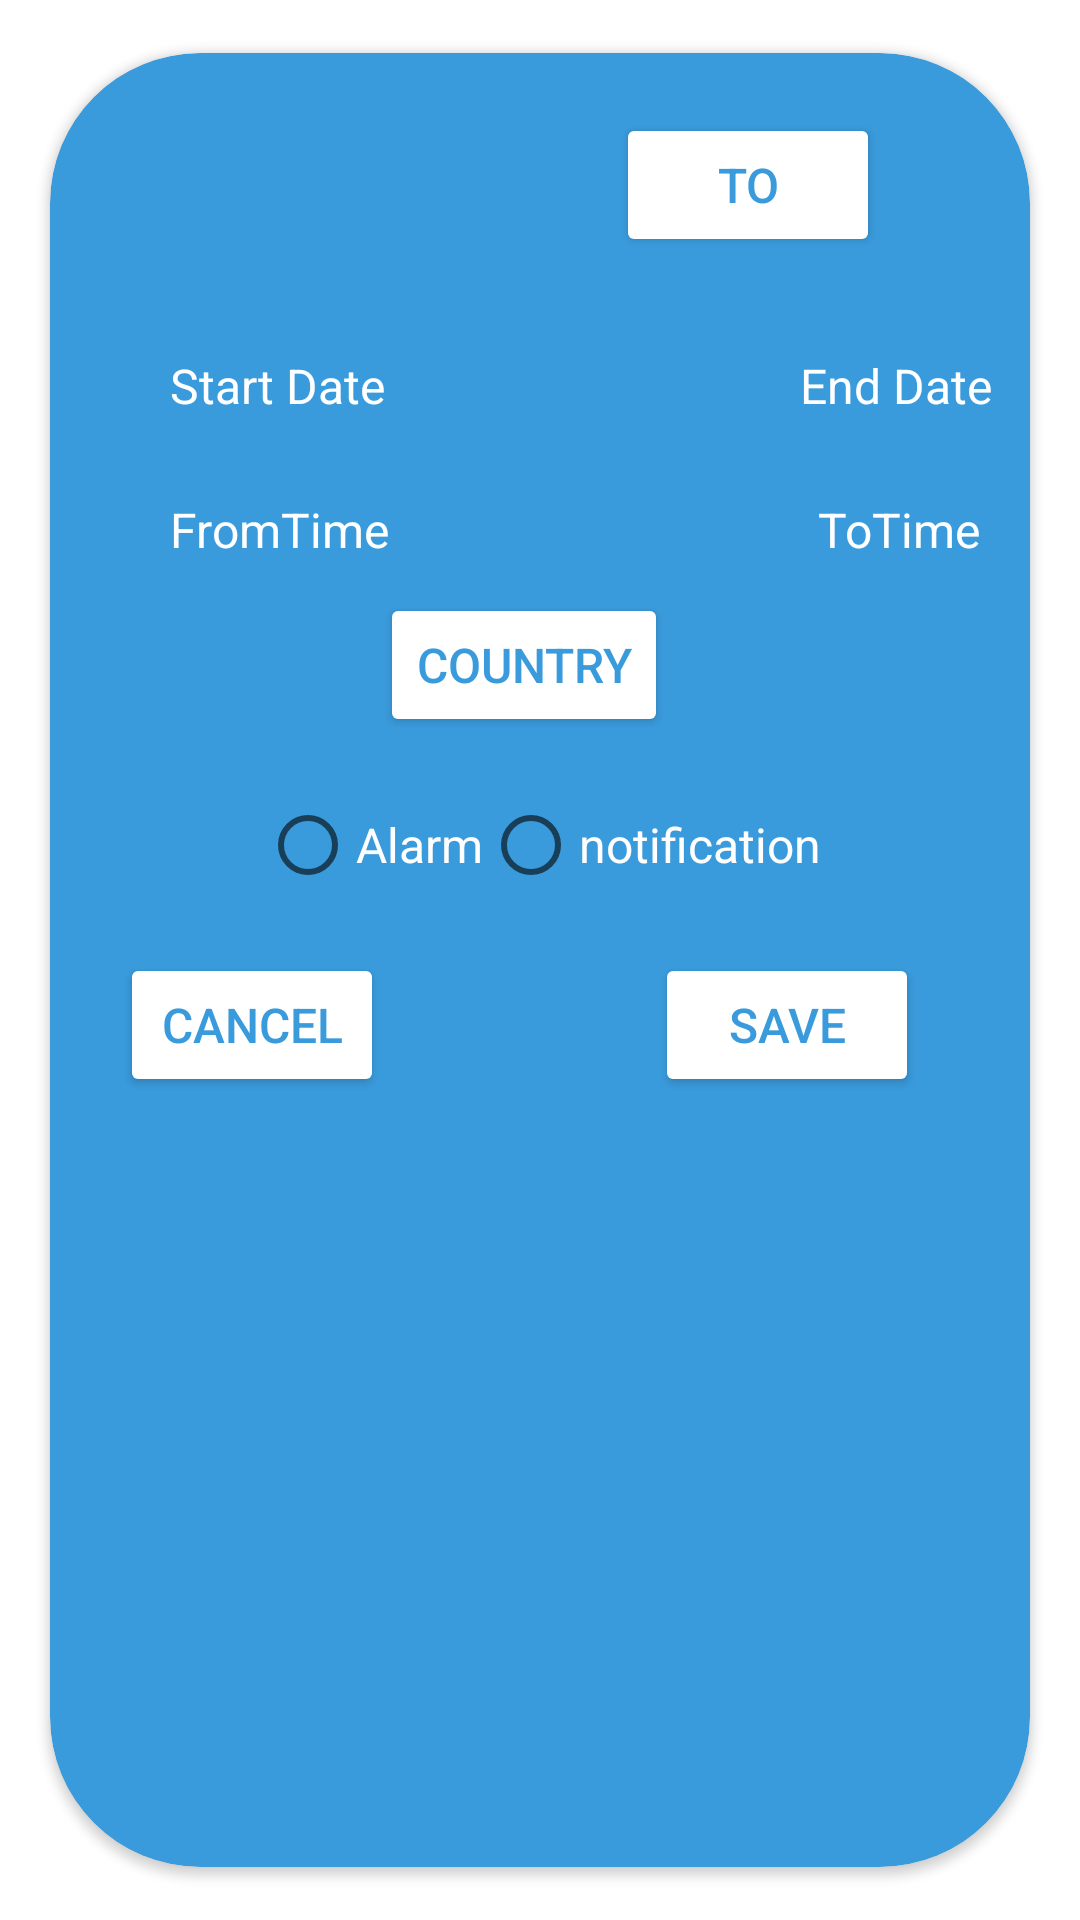

Write the Android layout XML for this screen, with the resource values it uses.
<!-- AndroidManifest.xml: application theme Theme.WeatherAppProject -->
<!-- res/layout/fragment_dialoge_alert.xml -->
<?xml version="1.0" encoding="utf-8"?>
<androidx.cardview.widget.CardView xmlns:android="http://schemas.android.com/apk/res/android"
    xmlns:app="http://schemas.android.com/apk/res-auto"
    xmlns:tools="http://schemas.android.com/tools"
    android:layout_width="match_parent"
    android:layout_height="400dp"
    android:backgroundTint="#3A9BDC"
    app:cardCornerRadius="50dp"
    app:cardUseCompatPadding="true"
    tools:context=".ui.alert.notificationAlert.DialogeAlertFragment" >

    <androidx.constraintlayout.widget.ConstraintLayout
        android:layout_width="match_parent"
        android:layout_height="match_parent">

        <Button
            android:id="@+id/from"
            android:layout_width="wrap_content"
            android:layout_height="wrap_content"
            android:layout_marginStart="50dp"
            android:layout_marginTop="28dp"
            android:layout_marginEnd="284dp"
            android:backgroundTint="@color/white"
            android:text="@string/From"
            android:textColor="#3A9BDC"
            android:textSize="16sp"
            app:layout_constraintEnd_toEndOf="parent"
            app:layout_constraintHorizontal_bias="0.227"
            app:layout_constraintStart_toStartOf="parent"
            app:layout_constraintTop_toTopOf="parent" />

        <Button
            android:id="@+id/to"
            android:layout_width="wrap_content"
            android:layout_height="wrap_content"
            android:layout_marginStart="100dp"
            android:layout_marginTop="20dp"
            android:layout_marginEnd="50dp"
            android:backgroundTint="@color/white"
            android:text="@string/TO"
            android:textColor="#3A9BDC"
            android:textSize="16sp"
            app:layout_constraintEnd_toEndOf="parent"
            app:layout_constraintHorizontal_bias="1.0"
            app:layout_constraintStart_toStartOf="parent"
            app:layout_constraintTop_toTopOf="parent" />

        <TextView
            android:id="@+id/startDate"
            android:layout_width="wrap_content"
            android:layout_height="wrap_content"
            android:layout_marginStart="40dp"
            android:layout_marginTop="100dp"
            android:text="@string/StartDate"
            android:textColor="@color/white"
            android:textSize="16sp"
            app:layout_constraintStart_toStartOf="parent"
            app:layout_constraintTop_toTopOf="parent" />

        <TextView
            android:id="@+id/endDate"
            android:layout_width="wrap_content"
            android:layout_height="wrap_content"
            android:layout_marginStart="250dp"
            android:layout_marginTop="100dp"
            android:text="@string/EndDate"
            android:textColor="@color/white"
            android:textSize="16sp"
            app:layout_constraintStart_toStartOf="parent"
            app:layout_constraintTop_toTopOf="parent" />

        <TextView
            android:id="@+id/fromTime"
            android:layout_width="wrap_content"
            android:layout_height="wrap_content"
            android:layout_marginStart="40dp"
            android:layout_marginTop="148dp"
            android:text="@string/FromTime"
            android:textColor="@color/white"
            android:textSize="16sp"
            app:layout_constraintStart_toStartOf="parent"
            app:layout_constraintTop_toTopOf="parent" />

        <TextView
            android:id="@+id/toTime"
            android:layout_width="wrap_content"
            android:layout_height="wrap_content"
            android:layout_marginStart="256dp"
            android:layout_marginTop="148dp"
            android:text="@string/ToTime"
            android:textColor="@color/white"
            android:textSize="16sp"
            app:layout_constraintStart_toStartOf="parent"
            app:layout_constraintTop_toTopOf="parent" />

        <Button
            android:id="@+id/countryDate"
            android:layout_width="wrap_content"
            android:layout_height="wrap_content"
            android:layout_marginTop="180dp"
            android:backgroundTint="@color/white"
            android:text="@string/Country"
            android:textColor="#3A9BDC"
            android:textSize="16sp"
            app:layout_constraintEnd_toEndOf="parent"
            app:layout_constraintHorizontal_bias="0.477"
            app:layout_constraintStart_toStartOf="parent"
            app:layout_constraintTop_toTopOf="parent" />

        <RadioGroup
            android:id="@+id/radioGroup"
            android:layout_width="wrap_content"
            android:layout_height="wrap_content"
            android:layout_marginTop="240dp"
            android:orientation="horizontal"
            app:layout_constraintEnd_toEndOf="parent"
            app:layout_constraintStart_toStartOf="parent"
            app:layout_constraintTop_toTopOf="parent">

            <RadioButton
                android:id="@+id/alarm"
                android:layout_width="match_parent"
                android:layout_height="wrap_content"
                android:text="@string/Alarm"
                android:textColor="@color/white"
                android:textSize="16sp" />

            <RadioButton
                android:id="@+id/notification"
                android:layout_width="match_parent"
                android:layout_height="wrap_content"
                android:text="@string/notification"
                android:textColor="@color/white"
                android:textSize="16sp" />

        </RadioGroup>

        <Button
            android:id="@+id/cancel"
            android:layout_width="wrap_content"
            android:layout_height="wrap_content"
            android:layout_marginTop="300dp"
            android:layout_weight="1"
            android:backgroundTint="@color/white"
            android:text="@string/Cancel"
            android:textColor="#3A9BDC"
            android:textSize="16sp"
            app:layout_constraintEnd_toEndOf="parent"
            app:layout_constraintHorizontal_bias="0.098"
            app:layout_constraintStart_toStartOf="parent"
            app:layout_constraintTop_toTopOf="parent" />

        <Button
            android:id="@+id/save"
            android:layout_width="wrap_content"
            android:layout_height="wrap_content"
            android:layout_marginTop="300dp"
            android:backgroundTint="@color/white"
            android:text="@string/Save"
            android:textColor="#3A9BDC"
            android:textSize="16sp"
            app:layout_constraintEnd_toEndOf="parent"
            app:layout_constraintHorizontal_bias="0.845"
            app:layout_constraintStart_toStartOf="parent"
            app:layout_constraintTop_toTopOf="parent" />
    </androidx.constraintlayout.widget.ConstraintLayout>
</androidx.cardview.widget.CardView>
<!-- resources referenced by this layout -->
<resources>
  <string name="Alarm">Alarm</string>
  <string name="Cancel">Cancel</string>
  <string name="Country">Country</string>
  <string name="EndDate">End Date</string>
  <string name="From">From</string>
  <string name="FromTime">FromTime</string>
  <string name="Save">Save</string>
  <string name="StartDate">Start Date</string>
  <string name="TO">TO</string>
  <string name="ToTime">ToTime</string>
  <string name="notification">notification</string>
  <style name="Theme.WeatherAppProject" parent="Theme.MaterialComponents.DayNight.DarkActionBar">
          
          <item name="colorPrimary">@color/purple_500</item>
          <item name="colorPrimaryVariant">@color/purple_700</item>
          <item name="colorOnPrimary">@color/white</item>
          
          <item name="colorSecondary">@color/teal_200</item>
          <item name="colorSecondaryVariant">@color/teal_700</item>
          <item name="colorOnSecondary">@color/black</item>
          
          <item name="android:statusBarColor">?attr/colorPrimaryVariant</item>
          
      </style>
  <!-- not gathered from this repository: default colours our renderer supplied (Android Studio template values) -->
  <color name="purple_500">#FF6200EE</color>
  <color name="purple_700">#FF3700B3</color>
  <color name="teal_200">#FF03DAC5</color>
  <color name="teal_700">#FF018786</color>
  <color name="black">#FF000000</color>
  <color name="white">#FFFFFFFF</color>
</resources>
